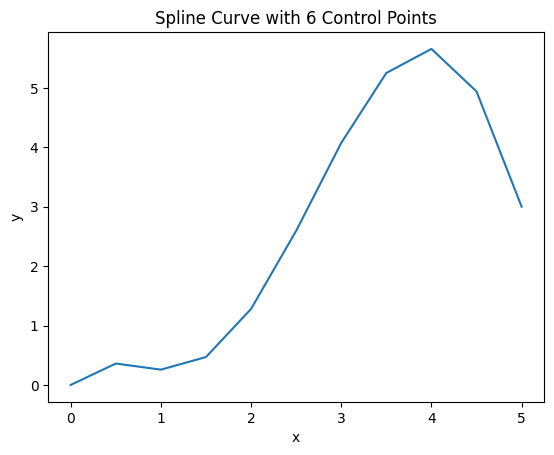

Source code (Python):
#!/usr/local/bin/python3

import numpy as np
import matplotlib.pyplot as plt

plt.rc('font', **{'family':'sans-serif', 'sans-serif':['Helvetica']})

def splerp(t, control_points):
  if len(control_points) == 1:
    return control_points[0]

  derived_points = []
  for (x0, y0), (x1, y1) in zip(control_points, control_points[1:]):
    x = x0 + t*(x1-x0)
    y = y0 + t*(y1-y0)
    derived_points.append((x, y))

  return splerp(t, derived_points)


def plot_spline(control_points, fig_name="spline"):
  interpolated_points = []
  for t in np.arange(0, 1.1, 0.1):
    interpolated_points.append(splerp(t, control_points))

  plt.figure(0)
  plt.clf()
  plt.plot([p[0] for p in interpolated_points], [p[1] for p in interpolated_points])
  plt.title('Spline Curve with ' + str(len(control_points)) + ' Control Points')
  plt.xlabel('x')
  plt.ylabel('y')
  plt.savefig(fig_name+".svg")
  plt.show()


plot_spline([(0, 0), (3, 6)], 'spline2')
plot_spline([(0, 1), (0, 0), (1, 0)], 'spline3')
plot_spline([(0, 0), (1, 2), (2, -5), (3, 8)], 'spline4')
plot_spline([(0, 0), (1, 2), (2, -5), (3, 8), (1, 7)], 'spline5')
plot_spline([(0, 0), (1, 2), (2, -5), (3, 8), (4, 8), (5, 3)], 'spline6')
